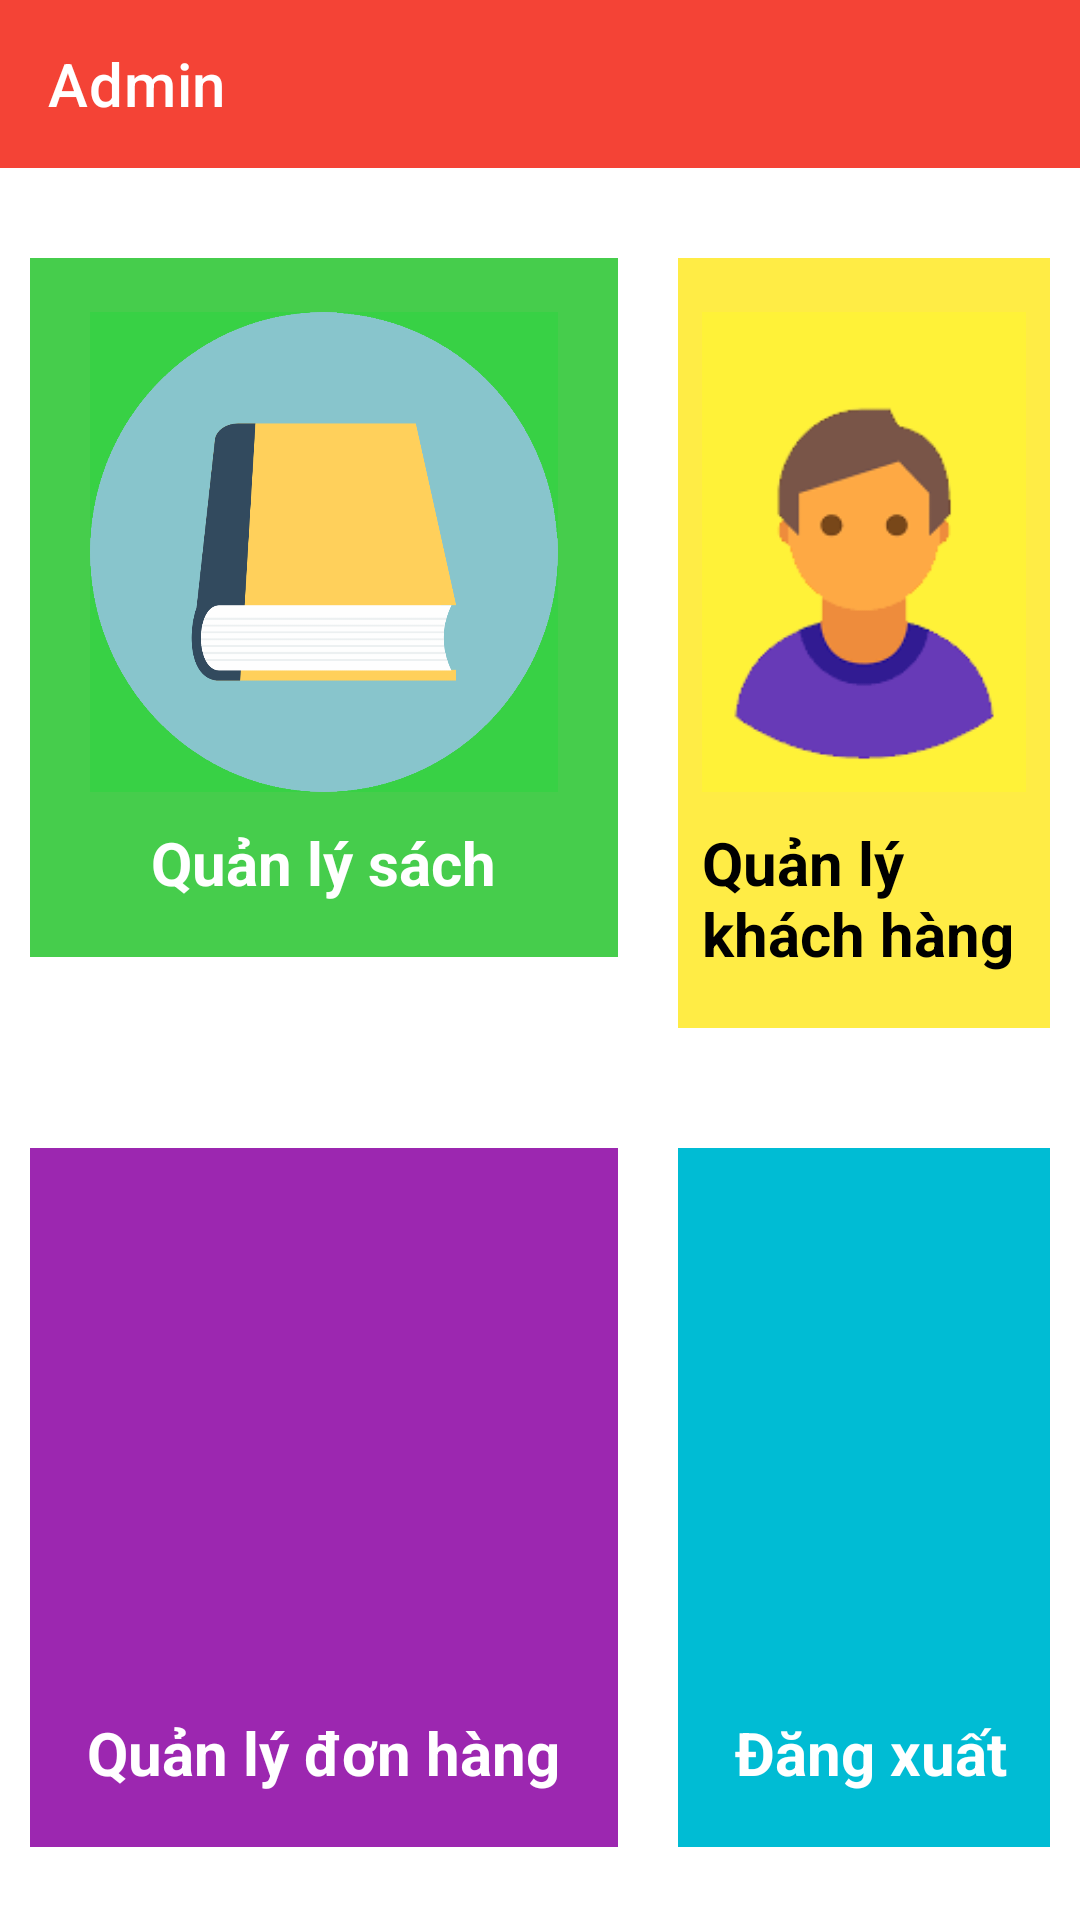

Layout XML and referenced resources for this Android screen:
<!-- AndroidManifest.xml: application theme Theme.BookStore_TongLeThang19CT2 -->
<!-- res/layout/activity_admin_actitvity.xml -->
<?xml version="1.0" encoding="utf-8"?>
<LinearLayout xmlns:android="http://schemas.android.com/apk/res/android"
    xmlns:app="http://schemas.android.com/apk/res-auto"
    xmlns:tools="http://schemas.android.com/tools"
    android:layout_width="match_parent"
    android:layout_height="match_parent"
    tools:context=".Activity.AdminActitvity"
    android:orientation="vertical">
    <androidx.appcompat.widget.Toolbar
        android:id="@+id/toolBarAdmin"
        app:title="Admin"
        app:titleTextColor="#FFF"
        android:background="#F44336"
        android:layout_width="match_parent"
        android:layout_height="?attr/actionBarSize">
    </androidx.appcompat.widget.Toolbar>
    <LinearLayout
        android:layout_marginTop="20dp"
        android:orientation="horizontal"
        android:layout_height="wrap_content"
        android:layout_width="match_parent">
        <LinearLayout
            android:background="#46CD4C"
            android:layout_margin="10dp"
            android:padding="8dp"
            android:orientation="vertical"
            android:gravity="center"
            android:layout_height="wrap_content"
            android:layout_width="wrap_content">
            <ImageButton
                android:id="@+id/bookAdmin"
                android:layout_width="180dp"
                android:layout_height="180dp"
                android:src="@drawable/book"
                android:scaleType="fitXY"
                style="?android:attr/borderlessButtonStyle"/>
            <TextView
                android:textStyle="bold"
                android:textColor="@color/white"
                android:textSize="20sp"
                android:layout_width="wrap_content"
                android:layout_height="wrap_content"
                android:text="Quản lý sách"
                android:layout_marginBottom="10dp"/>
        </LinearLayout>
        <LinearLayout
            android:background="#FFEC45"
            android:layout_margin="10dp"
            android:padding="8dp"
            android:orientation="vertical"
            android:gravity="center"
            android:layout_height="wrap_content"
            android:layout_width="wrap_content">
            <ImageButton
                android:id="@+id/customerAdmin"
                android:layout_width="180dp"
                android:layout_height="180dp"
                android:src="@drawable/customer"
                android:scaleType="fitXY"
                style="?android:attr/borderlessButtonStyle"/>
            <TextView
                android:textStyle="bold"
                android:textColor="@color/black"
                android:textSize="20sp"
                android:layout_width="wrap_content"
                android:layout_height="wrap_content"
                android:text="Quản lý khách hàng"
                android:layout_marginBottom="10dp"/>
        </LinearLayout>
    </LinearLayout>
    <LinearLayout

        android:layout_marginTop="20dp"
        android:orientation="horizontal"
        android:layout_height="wrap_content"
        android:layout_width="match_parent">
        <LinearLayout
            android:background="#9C27B0"
            android:layout_margin="10dp"
            android:padding="8dp"
            android:orientation="vertical"
            android:gravity="center"
            android:layout_height="wrap_content"
            android:layout_width="wrap_content">
            <ImageButton
                android:id="@+id/orderAdmin"
                android:layout_width="180dp"
                android:layout_height="180dp"
                android:src="@drawable/order"
                android:scaleType="fitXY"
                style="?android:attr/borderlessButtonStyle"/>
            <TextView
                android:textStyle="bold"
                android:textColor="@color/white"
                android:textSize="20sp"
                android:layout_width="wrap_content"
                android:layout_height="wrap_content"
                android:text="Quản lý đơn hàng"
                android:layout_marginBottom="10dp"/>
        </LinearLayout>
        <LinearLayout
            android:background="#00BCD4"
            android:layout_margin="10dp"
            android:padding="8dp"
            android:orientation="vertical"
            android:gravity="center"
            android:layout_height="wrap_content"
            android:layout_width="wrap_content">
            <ImageButton
                android:id="@+id/logoutAdmin"
                android:layout_width="180dp"
                android:layout_height="180dp"
                android:src="@drawable/exit"
                android:scaleType="fitXY"
                style="?android:attr/borderlessButtonStyle"/>
            <TextView
                android:paddingLeft="5dp"
                android:textStyle="bold"
                android:textColor="@color/white"
                android:textSize="20sp"
                android:layout_width="wrap_content"
                android:layout_height="wrap_content"
                android:text="Đăng xuất"
                android:layout_marginBottom="10dp"/>
        </LinearLayout>
    </LinearLayout>

</LinearLayout>
<!-- resources referenced by this layout -->
<resources>
  <!-- drawable book: png bitmap (drawable-v24, 42295 bytes) -->
  <!-- drawable customer: png bitmap (drawable-v24, 5382 bytes) -->
  <style name="Theme.BookStore_TongLeThang19CT2" parent="Theme.MaterialComponents.DayNight.NoActionBar">
          
          <item name="colorPrimary">@color/purple_500</item>
          <item name="colorPrimaryVariant">@color/purple_700</item>
          <item name="colorOnPrimary">@color/white</item>
          
          <item name="colorSecondary">@color/teal_200</item>
          <item name="colorSecondaryVariant">@color/teal_700</item>
          <item name="colorOnSecondary">@color/black</item>
          
          <item name="android:statusBarColor" tools:targetApi="l">?attr/colorPrimaryVariant</item>
          
      </style>
  <!-- not gathered from this repository: default colours our renderer supplied (Android Studio template values) -->
  <color name="purple_500">#FF6200EE</color>
  <color name="purple_700">#FF3700B3</color>
  <color name="teal_200">#FF03DAC5</color>
  <color name="teal_700">#FF018786</color>
  <color name="black">#FF000000</color>
  <color name="white">#FFFFFFFF</color>
</resources>
